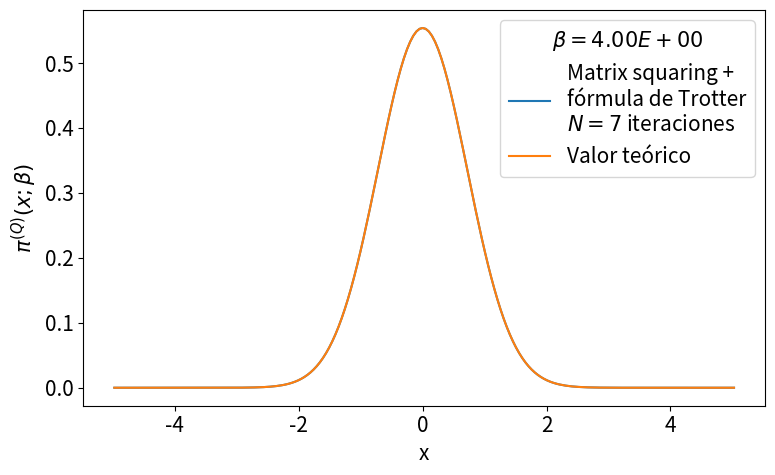

Write the Python code that produced this figure.
# -*- coding: utf-8 -*-
from __future__ import division
import numpy as np
import matplotlib.pyplot as plt
from time import time
import pandas as pd

def rho_free(x,xp,beta):
    """
    Uso: devuelve elemento de matriz dsnsidad para el caso de una partícula libre en un toro infinito.
    """
    return (2.*np.pi*beta)**(-0.5) * np.exp(-(x-xp)**2 / (2 * beta) )

def harmonic_potential(x):
    """Devuelve valor del potencial harmónico para una posición x dada"""
    return 0.5*x**2

def anharmonic_potential(x):
    """Devuelve valor de potencial anharmónico para una posición x dada"""
    return 0.5*x**2 - x**3 + x**4

def QHO_canonical_ensemble(x,beta):
    """
    Uso:    calcula probabilidad teórica cuántica de encontrar al osciladoe armónico 
            (presente en un baño térmico) en la posición x.
    
    Recibe:
        x: float            -> posición
        beta: float         -> inverso de temperatura en unidades reducidas beta = 1/T.
    
    Devuelve:
        probabilidad teórica cuántica en posición dada para temperatura T dada. 
    """
    return (np.tanh(beta/2.)/np.pi)**0.5 * np.exp(- x**2 * np.tanh(beta/2.))

def rho_trotter(x_max = 5., nx = 101, beta=1, potential=harmonic_potential):
    """
    Uso:    devuelve matriz densidad en aproximación de Trotter para altas temperaturas y un potencial dado

    Recibe:
        grid: list      -> lista de dimensión N
        beta: float     -> inverso de temperatura en unidades reducidas
        potential: func -> potencial de interacción

    Devuelve:
        matrix          -> matriz densidad de dimension NxN
    """
    dx = 2. * x_max / (nx - 1)
    grid_x = np.array([i*dx for i in range(-int((nx-1)/2), int(nx/2 + 1))])
    rho = np.array([ [ rho_free(x , xp, beta) * np.exp(-0.5*beta*(potential(x)+potential(xp))) for x in grid_x] for xp in grid_x])
    return rho, grid_x, dx

def density_matrix_squaring(rho, grid_x, N_iter = 1, beta_ini = 1, print_steps=True):
    """
    Uso:    
    """
    dx = grid_x[1] - grid_x[0]
    beta_fin = beta_ini * 2 **  N_iter
    print('beta_ini = %.3f'%beta_ini,
            '\n----------------------------------------------------------------')
    for i in range(N_iter):
        rho = dx * np.dot(rho,rho)
        if print_steps==True:
            print(u'Iteration %d)  2^%d * beta_ini --> 2^%d * beta_ini'%(i, i, i+1))
    trace_rho = np.trace(rho)*dx
    return rho, trace_rho, beta_fin

def save_pi_x_csv(grid_x, x_weights, file_name, relevant_info, print_data=True):
    # Guardamos datos de pi(x;beta) en archivo .csv usando pandas
    pi_x_data = {'Position x': grid_x,
                'Prob. density': x_weights}
    pi_x_data = pd.DataFrame(data=pi_x_data)
    with open(file_name,mode='w') as rho_csv:
        rho_csv.write(relevant_info+'\n')
    rho_csv.close()
    with open(file_name,mode='a') as rho_csv:
        pi_x_data.to_csv(rho_csv)
    rho_csv.close()
    if print_data==True:
        print(pi_x_data)
    return pi_x_data


def run_pi_x_squaring(x_max=5., nx=200, N_iter=7, beta_fin=4, potential=harmonic_potential,
                         potential_string =  'harmonic_potential', print_steps=True,
                         save_data=True, plot=True, save_plot=True, show_plot=True):
    beta_ini = beta_fin * 2**(-N_iter)
    # Cálculo de rho con aproximación de Trotter
    rho, grid_x, dx = rho_trotter(x_max, nx, beta_ini, potential)
    # Aproximación de rho con matrix squaring iterado N_iter veces.
    rho, trace_rho, beta_fin_2 = density_matrix_squaring(rho, grid_x, N_iter, 
                                                            beta_ini, print_steps)
    print('\n----------------------------------------------------------------',
            u'beta_fin = %.3f   Z(beta_fin) = Tr(rho(beta_fin)) ≈ %.3E'%(beta_fin_2,trace_rho))
    # Normalización de rho y cálculo de densidades de probabilidad para valores en grid_x
    rho_normalized = rho/trace_rho
    x_weights = np.diag(rho_normalized)
    if save_data==True:
        # Nombre del archivo csv en el que guardamos valores de pi(x;beta_fin)
        file_name = u'pi_x-%s-x_max_%.3f-nx_%d-N_iter_%d-beta_fin_%.3f.csv'\
                                            %(potential_string,x_max,nx,N_iter,beta_fin)
        # Información relevante para agregar como comentario al archivo csv
        relevant_info = u'# %s   x_max = %.3f   nx = %d   '%(potential_string,x_max,nx) + \
                        u'N_iter = %d   beta_ini = %.3f   '%(N_iter,beta_ini,) + \
                        u'beta_fin = %.3f'%beta_fin
        # Guardamos valores  de pi(x;beta_fin) en archivo csv
        save_pi_x_csv(grid_x, x_weights, file_name, relevant_info, print_data=0)
    # Figura preliminar
    if plot == True:
        plt.figure(figsize=(8,5))
        plt.plot(grid_x, x_weights, label = 'Matrix squaring +\nfórmula de Trotter\n$N=%d$ iteraciones'%N_iter)
        plt.plot(grid_x, QHO_canonical_ensemble(grid_x,beta_fin), label=u'Valor teórico')
        plt.xlabel(u'x')
        plt.ylabel(u'$\pi^{(Q)}(x;\\beta)$')
        plt.legend(loc='best',title=u'$\\beta=%.2E$'%beta_fin)
        plt.tight_layout()
        if save_plot==True:
            plot_name = u'pi_x-plot-%s-x_max_%.3f-nx_%d-N_iter_%d-beta_fin_%.3f.eps'\
                                            %(potential_string,x_max,nx,N_iter,beta_fin)
            plt.savefig(plot_name)
        if show_plot==True:
            plt.show()
        plt.close()
    return 0

plt.rcParams.update({'font.size':15})
run_pi_x_squaring()

# x_max = 5.
# nx = 200
# N_iter = 7
# beta_fin = 4
# beta_ini = beta_fin * 2**(-N_iter)
# potential, potential_string = harmonic_potential, 'harmonic_potential'
# rho, grid_x, dx = rho_trotter(x_max = x_max, nx = nx, beta = beta_ini, potential = potential)
# rho, trace_rho, beta_fin_2 = density_matrix_squaring(rho, grid_x, N_iter = N_iter, beta_ini = beta_ini, print_steps=True)
# print(u'beta = %.3f      Z(beta) = Tr(rho(beta)) ≈ %.3E'%(beta_fin_2,trace_rho))
# rho_normalized = rho/trace_rho          #rho normalizado 
# x_weights = np.diag(rho_normalized)     #densidad de probabilidad dada por los elementos de la diagonal
# file_name = 'pi_x-%s-x_max_%.3f-nx_%d-N_iter_%d-beta_fin_%.3f.csv'%(potential_string,x_max,nx,N_iter,beta_fin)
# relevant_info = u'# %s   x_max = %.3f   nx = %d   N_iter = %d   beta_ini = %.3f   beta_fin = %.3f'%(potential_string,x_max,nx,N_iter,beta_fin,beta_ini)
# save_pi_x_csv(grid_x, x_weights, file_name, relevant_info, print_data=0)

# # Figura preliminar
# plt.figure()
# plt.plot(grid_x, x_weights, label = 'Matrix Convolution +\nTrotter formula')
# plt.plot(grid_x, QHO_canonical_ensemble(grid_x,beta_fin), label=u'$\pi^{(Q)}(x;beta)$' )
# plt.legend(title=u'$\\beta=%.2E$'%beta_fin)
# plt.tight_layout()
# plt.show()
# plt.close()
